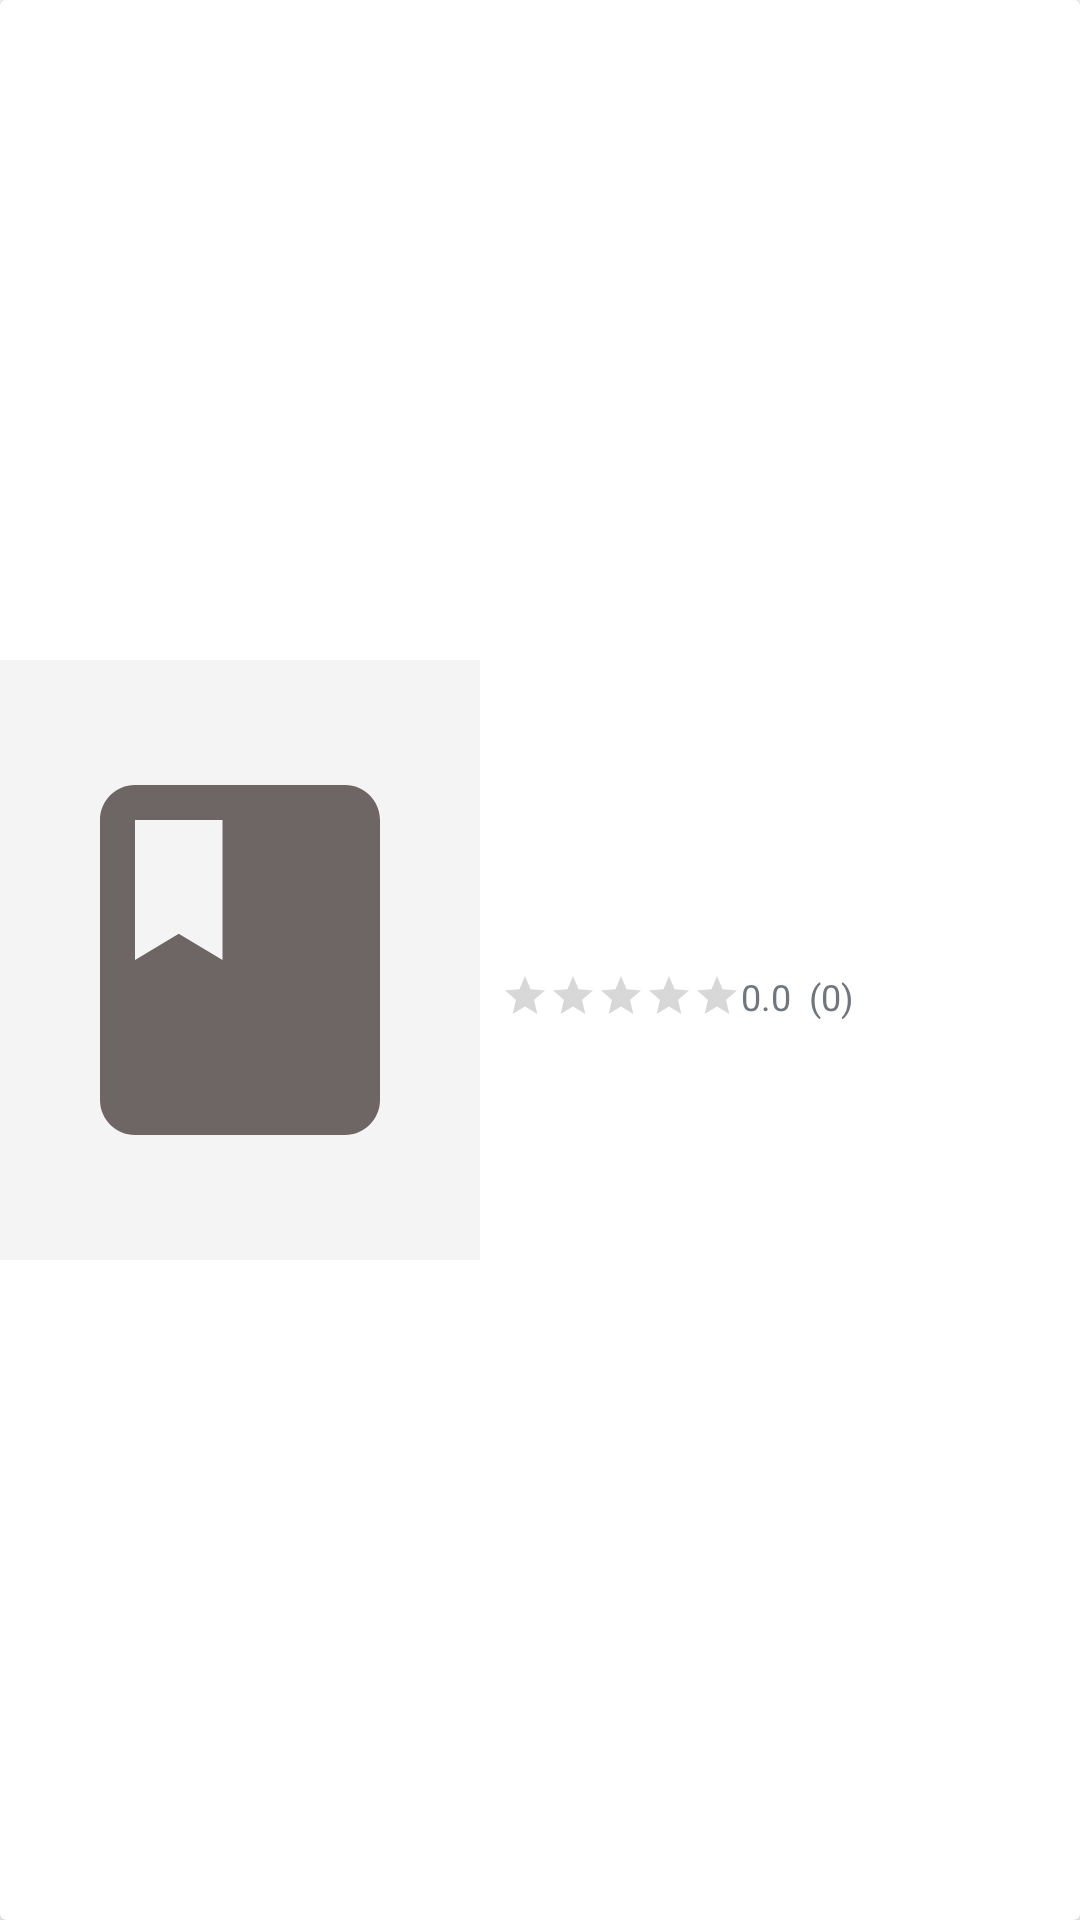

Layout XML and referenced resources for this Android screen:
<!-- AndroidManifest.xml: application theme Theme.Biblioteca_Nazionale -->
<!-- res/layout/searching_result.xml -->
<?xml version="1.0" encoding="utf-8"?>
<layout xmlns:tools="http://schemas.android.com/tools"
    xmlns:app="http://schemas.android.com/apk/res-auto"
    xmlns:android="http://schemas.android.com/apk/res/android">

    <data>
        <variable
            name="viewModel"
            type="com.example.biblioteca_nazionale.viewmodel.BooksViewModel" />
    </data>

    <androidx.cardview.widget.CardView
        android:layout_width="match_parent"
        android:layout_height="wrap_content"
        android:layout_marginTop="5dp"
        android:layout_marginBottom="5dp"
        app:layout_constraintEnd_toEndOf="parent"
        app:layout_constraintStart_toStartOf="parent"
        app:layout_constraintTop_toTopOf="parent">

        <LinearLayout
            android:layout_width="match_parent"
            android:layout_height="match_parent"
            android:gravity="center"
            android:orientation="horizontal">

            <androidx.constraintlayout.widget.ConstraintLayout
                android:layout_width="160dp"
                android:layout_height="wrap_content">

                <ImageView
                    android:id="@+id/imageViewCover"
                    android:layout_width="0dp"
                    android:layout_height="200dp"
                    android:background="#F4F4F4"
                    android:paddingHorizontal="10dp"
                    android:paddingVertical="10dp"
                    android:scaleType="fitCenter"
                    app:layout_constraintBottom_toBottomOf="parent"
                    app:layout_constraintEnd_toEndOf="parent"
                    app:layout_constraintStart_toStartOf="parent"
                    app:layout_constraintTop_toTopOf="parent"
                    app:srcCompat="@drawable/baseline_book_24" />
            </androidx.constraintlayout.widget.ConstraintLayout>

            <LinearLayout
                android:id="@+id/fragmentBook"
                android:layout_width="match_parent"
                android:layout_height="match_parent"
                android:layout_margin="7dp"
                android:gravity="center_vertical"
                android:orientation="vertical">

                <TextView
                    android:id="@+id/book_title"
                    android:layout_width="match_parent"
                    android:layout_height="wrap_content"
                    android:ellipsize="end"
                    android:gravity="center|left"
                    android:maxLines="2"
                    android:textSize="18sp"
                    android:textStyle="bold" />
                

                <TextView
                    android:id="@+id/book_author"
                    android:layout_width="match_parent"
                    android:layout_height="wrap_content"
                    android:ellipsize="end"
                    android:maxLines="2"
                    android:textSize="14sp" />
                

                <LinearLayout
                    android:layout_width="wrap_content"
                    android:layout_height="wrap_content"
                    android:gravity="center"
                    android:orientation="horizontal"
                    android:paddingVertical="3dp">


                    <RatingBar
                        android:id="@+id/ratingBar"
                        style="@style/Widget.AppCompat.RatingBar.Small"
                        android:layout_width="wrap_content"
                        android:layout_height="wrap_content"
                        android:numStars="5"
                        android:stepSize="0.5" />
                    

                    <TextView
                        android:id="@+id/totalRating"
                        android:layout_width="wrap_content"
                        android:layout_height="wrap_content"
                        android:layout_weight="1"
                        android:text="0.0  (0)"
                        android:textSize="12sp" />
                </LinearLayout>

                <TextView
                    android:id="@+id/book_description"
                    android:layout_width="match_parent"
                    android:layout_height="wrap_content"
                    android:ellipsize="end"
                    android:maxLines="5"
                    android:textSize="14sp" />
                

            </LinearLayout>
        </LinearLayout>
    </androidx.cardview.widget.CardView>


</layout>
<!-- resources referenced by this layout -->
<resources>
  <!-- drawable baseline_book_24 (drawable) -->
  <vector android:height="24dp" android:tint="#6E6565"
      android:viewportHeight="24" android:viewportWidth="24"
      android:width="24dp" xmlns:android="http://schemas.android.com/apk/res/android">
      <path android:fillColor="@android:color/white" android:pathData="M18,2H6c-1.1,0 -2,0.9 -2,2v16c0,1.1 0.9,2 2,2h12c1.1,0 2,-0.9 2,-2V4c0,-1.1 -0.9,-2 -2,-2zM6,4h5v8l-2.5,-1.5L6,12V4z"/>
  </vector>
  <style name="Theme.Biblioteca_Nazionale" parent="Theme.MaterialComponents.Light.NoActionBar">
          
          <item name="colorPrimary">@color/primary_color</item>
          <item name="colorPrimaryVariant">@color/primary_color</item>
          <item name="colorOnPrimary">@color/white</item>
          
          <item name="colorSecondary">@color/primary_color</item>
          <item name="colorSecondaryVariant">@color/white</item>
          <item name="colorOnSecondary">@color/black</item>
          
          <item name="android:statusBarColor">?attr/colorPrimaryVariant</item>
          
          <item name="android:textColor">@color/material_dynamic_neutral_variant50</item>
      </style>
  <color name="primary_color">#6D77FB</color>
  <color name="white">#FFFFFFFF</color>
  <color name="black">#FF000000</color>
</resources>
